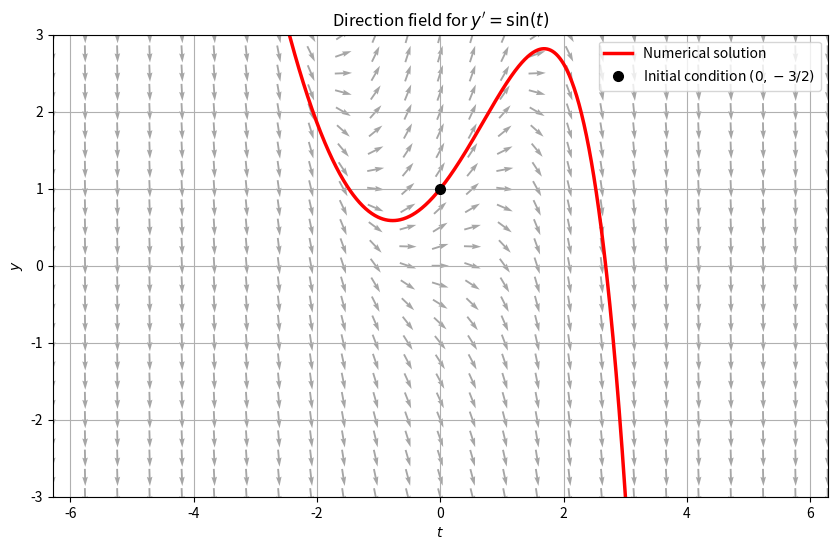

Generate this figure with matplotlib:
import numpy as np
import matplotlib.pyplot as plt

# ODE: y' = sin(t)
def f(t, y):
    #return np.sin(t)
    return y-t*t

# Initial condition
t0 = 0
y0 = 1 # -3/2

# --------------------------------------------------
# 1. Create the direction field
# --------------------------------------------------

t_values = np.linspace(-2*np.pi, 2*np.pi, 25)
y_values = np.linspace(-3, 3, 25)

T, Y = np.meshgrid(t_values, y_values)

# Slopes
S = f(T, Y)

# Normalize arrows so that they have comparable lengths
U = np.ones_like(S)
V = S

N = np.sqrt(U**2 + V**2)
U = U / N
V = V / N

plt.figure(figsize=(10, 6))

# Direction field
plt.quiver(T, Y, U, V, angles='xy', pivot='mid',
           color='gray', alpha=0.7)

# --------------------------------------------------
# 2. Follow the solution forward from t = 0
# --------------------------------------------------

h = 0.01
t_forward = np.arange(t0, 2*np.pi + h, h)

y_forward = np.zeros_like(t_forward)
y_forward[0] = y0

for i in range(len(t_forward)-1):
    y_forward[i+1] = y_forward[i] + h*f(t_forward[i], y_forward[i])

# --------------------------------------------------
# 3. Follow the solution backward from t = 0
# --------------------------------------------------

t_backward = np.arange(t0, -2*np.pi - h, -h)

y_backward = np.zeros_like(t_backward)
y_backward[0] = y0

for i in range(len(t_backward)-1):
    y_backward[i+1] = y_backward[i] - h*f(t_backward[i], y_backward[i])

# Reverse backward solution for plotting
t_backward = t_backward[::-1]
y_backward = y_backward[::-1]

# Combine forward and backward solutions
t_solution = np.concatenate((t_backward, t_forward[1:]))
y_solution = np.concatenate((y_backward, y_forward[1:]))

# --------------------------------------------------
# 4. Plot the solution
# --------------------------------------------------

plt.plot(t_solution, y_solution, 'r', linewidth=2.5,
         label='Numerical solution')

plt.plot(t0, y0, 'ko', markersize=7,
         label=r'Initial condition $(0,-3/2)$')

plt.xlabel('$t$')
plt.ylabel('$y$')
plt.title(r"Direction field for $y'=\sin(t)$")
plt.xlim(-2*np.pi, 2*np.pi)
plt.ylim(-3, 3)
plt.grid(True)
plt.legend()

plt.savefig("sol.pdf", bbox_inches="tight")
plt.show()
